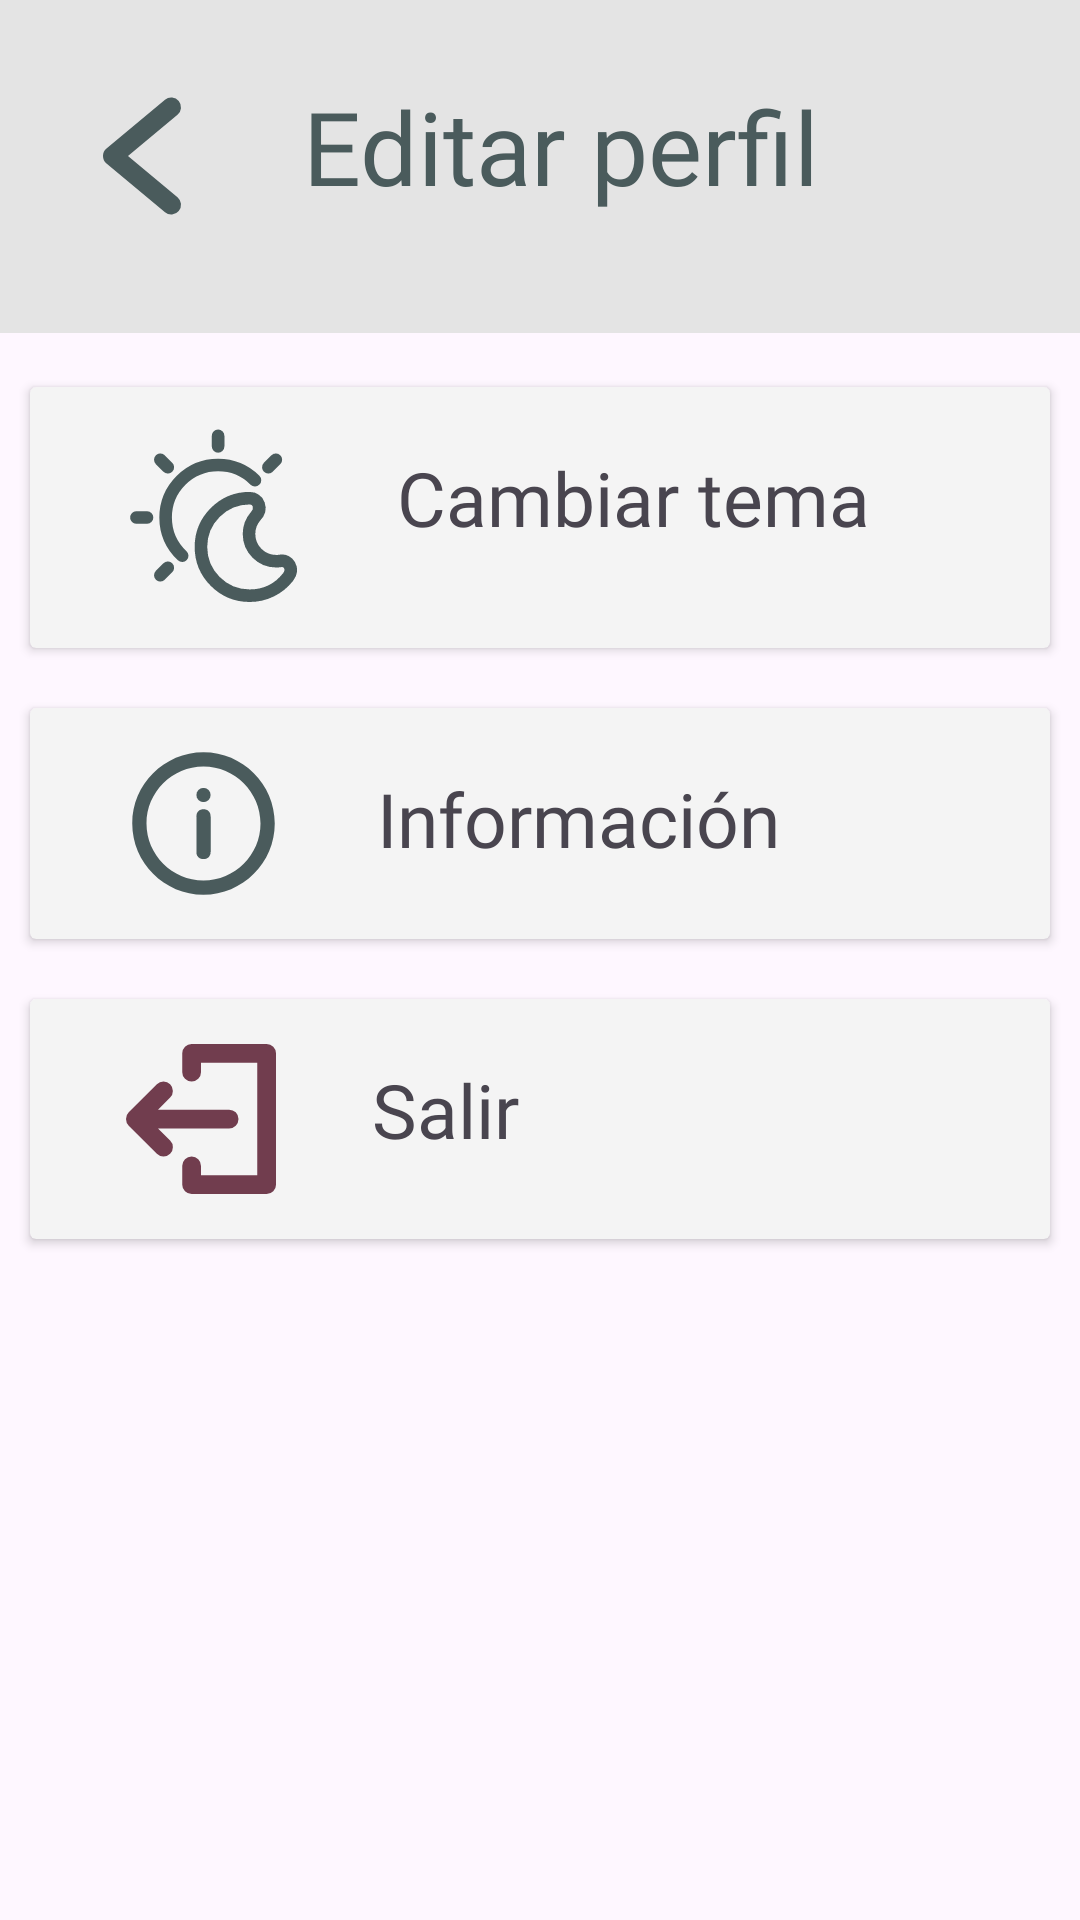

Reconstruct the res/layout file that produces this screen, plus the resources it refers to.
<!-- AndroidManifest.xml: application theme Theme.StoryboardGenerator -->
<!-- res/layout/activity_settings.xml -->
<?xml version="1.0" encoding="utf-8"?>
<LinearLayout xmlns:android="http://schemas.android.com/apk/res/android"
    xmlns:app="http://schemas.android.com/apk/res-auto"
    xmlns:tools="http://schemas.android.com/tools"
    android:layout_width="match_parent"
    android:layout_height="match_parent"
    android:orientation="vertical"
    tools:context=".Settings">

  <LinearLayout
      android:layout_width="match_parent"
      android:layout_height="111dp"
      android:layout_marginBottom="8dp"
      android:background="@color/GraygeLight"
      android:orientation="horizontal"
      android:padding="20dp">

    <ImageButton
        android:id="@+id/ibBackArrow"
        android:layout_width="1dp"
        android:layout_height="52dp"
        android:layout_marginTop="6dp"
        android:layout_weight="1"
        android:background="@color/Transparent"
        android:contentDescription="Flecha hacia atras"
        android:scaleType="fitCenter"
        app:srcCompat="@drawable/backarrow" />

    <TextView
        android:id="@+id/tvTitleSettings"
        android:layout_width="wrap_content"
        android:layout_height="wrap_content"
        android:layout_marginTop="6dp"
        android:layout_weight="1"
        android:fontFamily="@font/sans_font"
        android:text="@string/tvTitleUserProfileForm"
        android:textAlignment="center"
        android:textColor="@color/GrayBackground"
        android:textSize="34dp"
        android:layout_marginRight="40dp"/>

  </LinearLayout>

  <ScrollView
      android:layout_width="match_parent"
      android:layout_height="match_parent" >

    <LinearLayout
        android:layout_width="match_parent"
        android:layout_height="match_parent"
        android:orientation="vertical">

      <androidx.cardview.widget.CardView
          android:layout_width="match_parent"
          android:layout_height="87dp"
          android:layout_margin="10dp"
          android:backgroundTint="#F4F4F4"
          android:outlineAmbientShadowColor="@color/black">

        <LinearLayout
            android:layout_width="match_parent"
            android:layout_height="match_parent">

          <ImageButton
              android:id="@+id/ibTheme"
              android:layout_width="101dp"
              android:layout_height="match_parent"
              android:layout_weight="1"
              android:backgroundTint="@color/Transparent"
              android:contentDescription="Cambiar tema a claro u oscuro"
              android:scaleType="fitCenter"
              app:srcCompat="@drawable/sun_and_moon" />

          <TextView
              android:id="@+id/tvTheme"
              android:layout_width="wrap_content"
              android:layout_height="wrap_content"
              android:layout_marginTop="20dp"
              android:fontFamily="@font/sans_font"
              android:text="@string/tvTheme"
              android:layout_marginRight="60dp"
              android:textSize="25dp" />

        </LinearLayout>

      </androidx.cardview.widget.CardView>

      <androidx.cardview.widget.CardView
          android:layout_width="match_parent"
          android:layout_height="77dp"
          android:layout_margin="10dp"
          android:backgroundTint="#F4F4F4"
          android:outlineAmbientShadowColor="@color/black">

        <LinearLayout
            android:layout_width="match_parent"
            android:layout_height="match_parent">

          <ImageButton
              android:id="@+id/ibInfo"
              android:layout_width="101dp"
              android:layout_height="match_parent"
              android:layout_weight="1"
              android:backgroundTint="@color/Transparent"
              android:contentDescription="Ir a información"
              android:scaleType="fitCenter"
              app:srcCompat="@drawable/info" />

          <TextView
              android:id="@+id/tvInfo"
              android:layout_width="wrap_content"
              android:layout_height="wrap_content"
              android:layout_marginTop="20dp"
              android:fontFamily="@font/sans_font"
              android:text="@string/tvInfo"
              android:layout_marginRight="90dp"
              android:textSize="25dp" />

        </LinearLayout>

      </androidx.cardview.widget.CardView>

      <androidx.cardview.widget.CardView
          android:layout_width="match_parent"
          android:layout_height="80dp"
          android:layout_margin="10dp"
          android:backgroundTint="#F4F4F4"
          android:outlineAmbientShadowColor="@color/black">

        <LinearLayout
            android:layout_width="match_parent"
            android:layout_height="match_parent">

          <ImageButton
              android:id="@+id/ibExit"
              android:layout_width="101dp"
              android:layout_height="70dp"
              android:layout_marginTop="5dp"
              android:layout_weight="1"
              android:backgroundTint="@color/Transparent"
              android:contentDescription="Botón para salir"
              android:scaleType="fitCenter"
              app:srcCompat="@drawable/exit" />

          <TextView
              android:id="@+id/tvExit"
              android:layout_width="wrap_content"
              android:layout_height="wrap_content"
              android:layout_marginTop="20dp"
              android:layout_marginRight="177dp"
              android:fontFamily="@font/sans_font"
              android:text="@string/tvExitSt"
              android:textSize="25dp" />

        </LinearLayout>

      </androidx.cardview.widget.CardView>

    </LinearLayout>
  </ScrollView>

</LinearLayout>
<!-- resources referenced by this layout -->
<resources>
  <color name="GrayBackground">#4A5B5C</color>
  <color name="GraygeLight">#E4E4E4</color>
  <color name="Transparent">#00CAD7D8</color>
  <color name="black">#FF000000</color>
  <!-- drawable backarrow (drawable) -->
  <vector xmlns:android="http://schemas.android.com/apk/res/android"
      android:width="96dp"
      android:height="96dp"
      android:viewportWidth="96"
      android:viewportHeight="96">
    <path
        android:fillColor="@color/GrayBackground"
        android:pathData="M39.376,48.002l30.47,-25.39a6.003,6.003 0,0 0,-7.688 -9.223L26.156,43.391a6.009,6.009 0,0 0,0 9.223L62.158,82.615a6.003,6.003 0,0 0,7.688 -9.223Z"/>
  </vector>
  <!-- drawable exit (drawable) -->
  <vector xmlns:android="http://schemas.android.com/apk/res/android"
      android:width="96dp"
      android:height="96dp"
      android:viewportWidth="96"
      android:viewportHeight="96">
    <path
        android:fillColor="#713D4E"
        android:pathData="M20.484,54H66a6,6 0,0 0,0 -12H20.484l7.758,-7.758a5.999,5.999 0,0 0,-8.484 -8.484l-18,18a5.998,5.998 0,0 0,0 8.484l18,18a5.999,5.999 0,1 0,8.484 -8.484Z"/>
    <path
        android:fillColor="#713D4E"
        android:pathData="M90,0H42a5.997,5.997 0,0 0,-6 6V18a6,6 0,0 0,12 0V12H84V84H48V78a6,6 0,0 0,-12 0V90a5.997,5.997 0,0 0,6 6H90a5.997,5.997 0,0 0,6 -6V6A5.997,5.997 0,0 0,90 0Z"/>
  </vector>
  <!-- drawable info (drawable) -->
  <vector xmlns:android="http://schemas.android.com/apk/res/android"
      android:width="24dp"
      android:height="24dp"
      android:viewportWidth="24"
      android:viewportHeight="24">
    <path
        android:fillColor="@color/GrayBackground"
        android:pathData="M12,10c-0.6,0 -1,0.4 -1,1v5c0,0.6 0.4,1 1,1s1,-0.4 1,-1v-5C13,10.4 12.6,10 12,10z"/>
    <path
        android:fillColor="@color/GrayBackground"
        android:pathData="M12,8m-1,0a1,1 0,1 1,2 0a1,1 0,1 1,-2 0"/>
    <path
        android:fillColor="@color/GrayBackground"
        android:pathData="M12,2C6.5,2 2,6.5 2,12s4.5,10 10,10s10,-4.5 10,-10S17.5,2 12,2zM12,20c-4.4,0 -8,-3.6 -8,-8s3.6,-8 8,-8s8,3.6 8,8S16.4,20 12,20z"/>
  </vector>
  <!-- drawable sun_and_moon: vector/xml drawable (drawable, 2463 chars, omitted) -->
  <string name="tvExitSt">Salir</string>
  <string name="tvInfo">Información</string>
  <string name="tvTheme">Cambiar tema</string>
  <string name="tvTitleUserProfileForm">Editar perfil</string>
  <style name="Theme.StoryboardGenerator" parent="Base.Theme.StoryboardGenerator" />
  <style name="Base.Theme.StoryboardGenerator" parent="Theme.Material3.DayNight.NoActionBar">
          
          <item name="colorPrimary">@color/my_dark_primary</item>
      </style>
  <color name="my_dark_primary">#FF3C54CF</color>
</resources>
